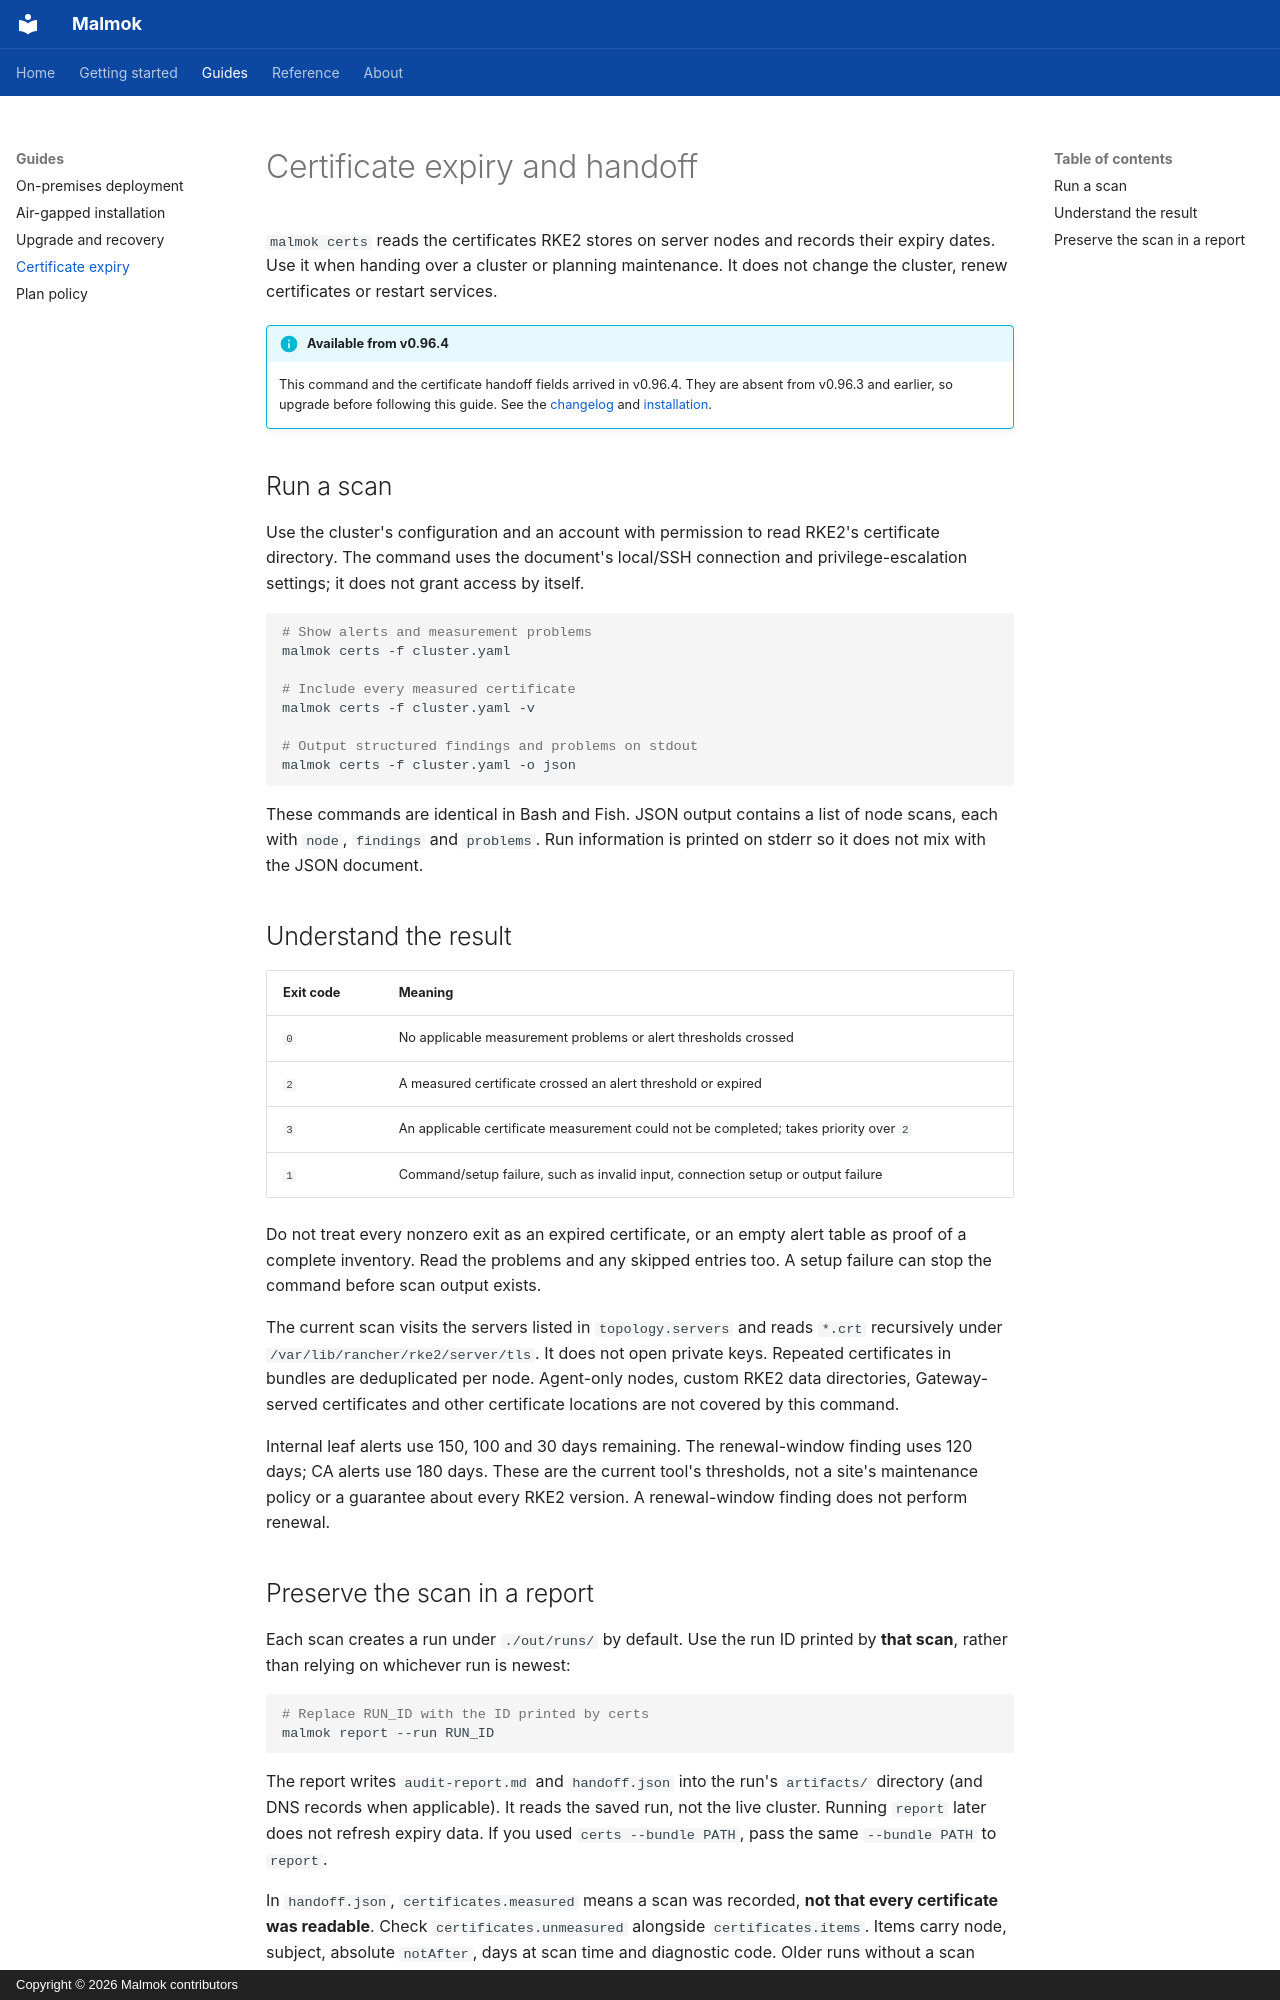

repository: ryxenix/malmok · page: guides/certificates/index.html · generator: mkdocs · copyright: Copyright © 2026 Malmok contributors

# Certificate expiry and handoff

`malmok certs` reads the certificates RKE2 stores on server nodes and records
their expiry dates. Use it when handing over a cluster or planning maintenance.
It does not change the cluster, renew certificates or restart services.

!!! info "Available from v0.96.4"

    This command and the certificate handoff fields arrived in v0.96.4. They
    are absent from v0.96.3 and earlier, so upgrade before following this
    guide. See the
    [changelog](https://github.com/ryxenix/malmok/blob/main/CHANGELOG.md) and
    [installation](../getting-started/installation.md).

## Run a scan

Use the cluster's configuration and an account with permission to read RKE2's
certificate directory. The command uses the document's local/SSH connection
and privilege-escalation settings; it does not grant access by itself.

```bash
# Show alerts and measurement problems
malmok certs -f cluster.yaml

# Include every measured certificate
malmok certs -f cluster.yaml -v

# Output structured findings and problems on stdout
malmok certs -f cluster.yaml -o json
```

These commands are identical in Bash and Fish. JSON output contains a list of
node scans, each with `node`, `findings` and `problems`. Run information is printed
on stderr so it does not mix with the JSON document.

## Understand the result

| Exit code | Meaning |
|---|---|
| `0` | No applicable measurement problems or alert thresholds crossed |
| `2` | A measured certificate crossed an alert threshold or expired |
| `3` | An applicable certificate measurement could not be completed; takes priority over `2` |
| `1` | Command/setup failure, such as invalid input, connection setup or output failure |

Do not treat every nonzero exit as an expired certificate, or an empty alert
table as proof of a complete inventory. Read the problems and any skipped
entries too. A setup failure can stop the command before scan output exists.

The current scan visits the servers listed in `topology.servers` and reads
`*.crt` recursively under `/var/lib/rancher/rke2/server/tls`. It does not open
private keys. Repeated certificates in bundles are deduplicated per node.
Agent-only nodes, custom RKE2 data directories, Gateway-served certificates and
other certificate locations are not covered by this command.

Internal leaf alerts use 150, 100 and 30 days remaining. The renewal-window
finding uses 120 days; CA alerts use 180 days. These are the current tool's
thresholds, not a site's maintenance policy or a guarantee about every RKE2
version. A renewal-window finding does not perform renewal.
